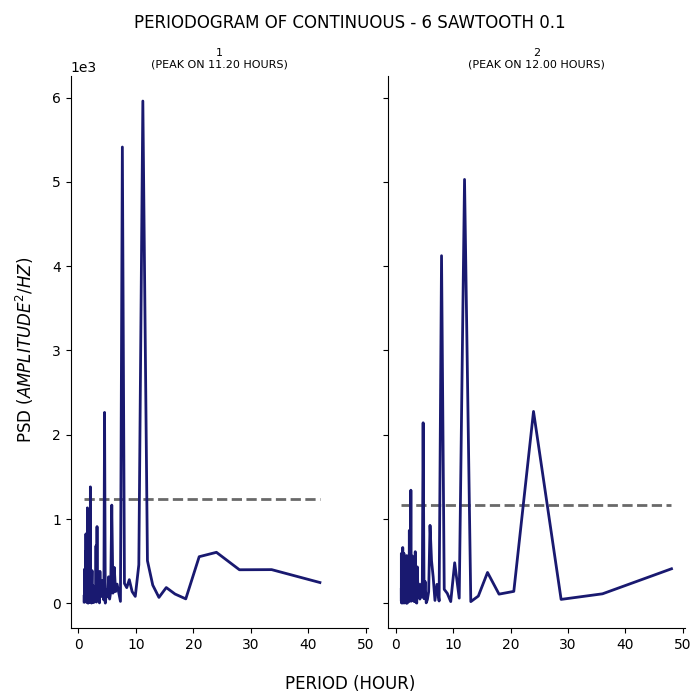

Values plotted in this chart, from the file beside it:
test, period, psd
1, 42.0, 246.1
1, 33.6, 399.2
1, 28.0, 397.6
1, 24.0, 604.7
1, 21.0, 552.6
1, 18.67, 52.23
1, 16.8, 109.4
1, 15.27, 186.5
1, 14.0, 69.54
1, 12.92, 215.3
1, 12.0, 504.5
1, 11.2, 5961
1, 10.5, 457
1, 9.882, 81.46
1, 9.333, 138.6
1, 8.842, 280.1
1, 8.4, 185.4
1, 8.0, 235
1, 7.636, 5415
1, 7.304, 22.33
1, 7.0, 131.7
1, 6.72, 227.3
1, 6.462, 139
1, 6.222, 425.7
1, 6.0, 120.2
1, 5.793, 1165
1, 5.6, 131.4
1, 5.419, 49.71
1, 5.25, 314.5
1, 5.091, 81.6
1, 4.941, 161.2
1, 4.8, 79.12
1, 4.667, 1.857
1, 4.541, 2265
1, 4.421, 37.97
1, 4.308, 129.1
1, 4.2, 270.7
1, 4.098, 170.1
1, 4.0, 80.27
1, 3.907, 91.03
1, 3.818, 138.6
1, 3.733, 378.8
1, 3.652, 4.304
1, 3.574, 101.2
1, 3.5, 64.34
1, 3.429, 245.7
1, 3.36, 28.03
1, 3.294, 275.9
1, 3.231, 910.3
1, 3.17, 281.6
1, 3.111, 14.05
1, 3.055, 682.1
1, 3.0, 156.9
1, 2.947, 90.63
1, 2.897, 34.56
1, 2.847, 68.19
1, 2.8, 42.29
1, 2.754, 95.66
1, 2.71, 169.3
1, 2.667, 9.198
... 247 more rows
